The GitHub repository assiri/Vision-Transformer contains a labelled image folder "dataset" with 24 categories: front or left, front or right, hump, left turn, narrows from left, narrows from right, no horron, no parking, no u-turn, overtaking is forbidden, parking, pedestrian crossing, right or left, right turn, rotor, slow, speed limit 100, speed limit 30, speed limit 40, speed limit 50, speed limit 60, speed limit 80, stop, u-turn. Examples follow, each with its label.

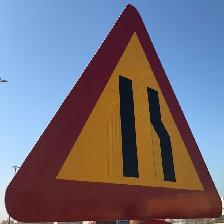
Label: narrows from right

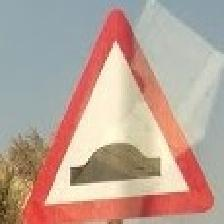
Label: hump

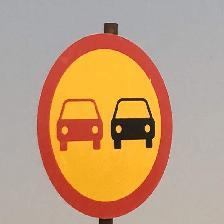
Label: overtaking is forbidden

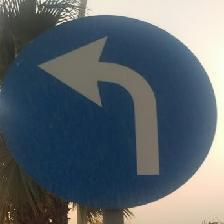
Label: left turn

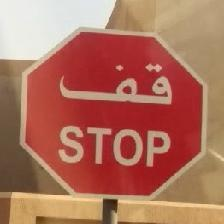
Label: stop

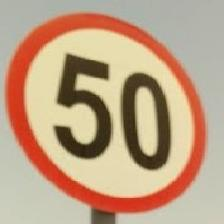
Label: speed limit 50
